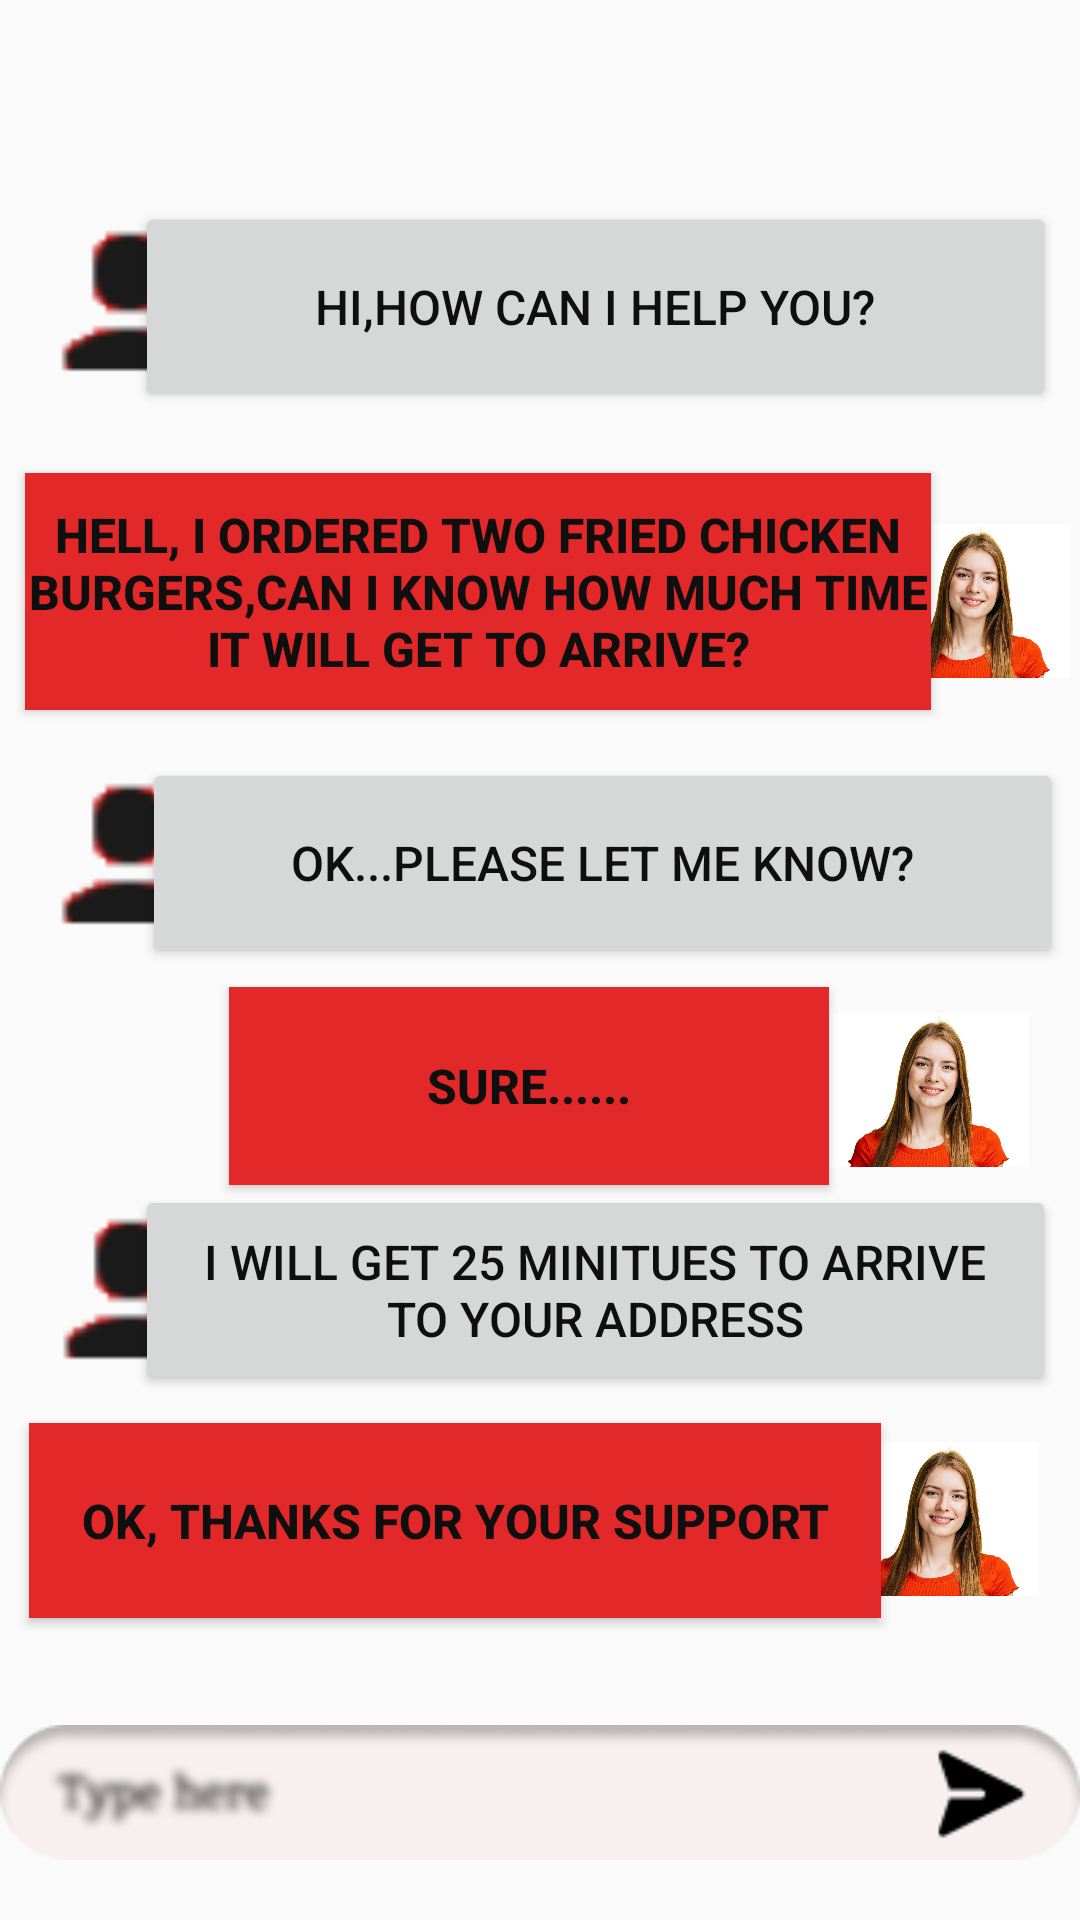

The Android layout XML behind this screen, and the referenced resources:
<!-- AndroidManifest.xml: application theme Theme.MisterBurger -->
<!-- res/layout/activity_messagescreen.xml -->
<?xml version="1.0" encoding="utf-8"?>
<androidx.constraintlayout.widget.ConstraintLayout xmlns:android="http://schemas.android.com/apk/res/android"
    xmlns:app="http://schemas.android.com/apk/res-auto"
    xmlns:tools="http://schemas.android.com/tools"
    android:layout_width="match_parent"
    android:layout_height="match_parent"
    tools:context=".messagescreen">

    <ImageView
        android:id="@+id/messagearrow"
        android:layout_width="wrap_content"
        android:layout_height="wrap_content"
        android:layout_marginEnd="368dp"
        app:layout_constraintEnd_toEndOf="parent"
        app:srcCompat="@drawable/icons8_arrow_pointing_left_24"
        tools:ignore="MissingConstraints"
        tools:layout_editor_absoluteY="16dp" />

    <ImageView
        android:id="@+id/imageView47"
        android:layout_width="47dp"
        android:layout_height="28dp"
        app:layout_constraintEnd_toEndOf="parent"
        app:layout_constraintHorizontal_bias="0.945"
        app:layout_constraintStart_toStartOf="parent"
        app:srcCompat="@drawable/search"
        tools:ignore="MissingConstraints"
        tools:layout_editor_absoluteY="16dp" />

    <ImageView
        android:id="@+id/imageView49"
        android:layout_width="59dp"
        android:layout_height="74dp"
        app:layout_constraintBottom_toBottomOf="parent"
        app:layout_constraintEnd_toEndOf="parent"
        app:layout_constraintHorizontal_bias="0.045"
        app:layout_constraintStart_toStartOf="parent"
        app:layout_constraintTop_toTopOf="parent"
        app:layout_constraintVertical_bias="0.114"
        app:srcCompat="@drawable/icons8_user_30_1"
        tools:ignore="MissingConstraints" />

    <ImageView
        android:id="@+id/imageView49"
        android:layout_width="59dp"
        android:layout_height="74dp"
        app:layout_constraintBottom_toBottomOf="parent"
        app:layout_constraintEnd_toEndOf="parent"
        app:layout_constraintHorizontal_bias="0.045"
        app:layout_constraintStart_toStartOf="parent"
        app:layout_constraintTop_toTopOf="parent"
        app:layout_constraintVertical_bias="0.44"
        app:srcCompat="@drawable/icons8_user_30_1"
        tools:ignore="DuplicateIds,MissingConstraints" />

    <ImageView
        android:id="@+id/imageView49"
        android:layout_width="59dp"
        android:layout_height="74dp"
        app:layout_constraintBottom_toBottomOf="parent"
        app:layout_constraintEnd_toEndOf="parent"
        app:layout_constraintHorizontal_bias="0.048"
        app:layout_constraintStart_toStartOf="parent"
        app:layout_constraintTop_toTopOf="parent"
        app:layout_constraintVertical_bias="0.696"
        app:srcCompat="@drawable/icons8_user_30_1"
        tools:ignore="DuplicateIds,MissingConstraints" />

    <Button
        android:id="@+id/button8"
        android:layout_width="307dp"
        android:layout_height="70dp"
        android:text="Hi,how can i help you?"
        android:textColor="#100F0F"
        android:textSize="16sp"
        android:textStyle="normal"
        app:layout_constraintBottom_toBottomOf="parent"
        app:layout_constraintEnd_toEndOf="parent"
        app:layout_constraintHorizontal_bias="0.846"
        app:layout_constraintStart_toStartOf="parent"
        app:layout_constraintTop_toTopOf="parent"
        app:layout_constraintVertical_bias="0.118"
        tools:ignore="MissingConstraints" />

    <Button
        android:id="@+id/button8"
        android:layout_width="307dp"
        android:layout_height="70dp"
        android:text="Ok...please let me know?"
        android:textColor="#100F0F"
        android:textSize="16sp"
        android:textStyle="normal"
        app:layout_constraintBottom_toBottomOf="parent"
        app:layout_constraintEnd_toEndOf="parent"
        app:layout_constraintHorizontal_bias="0.894"
        app:layout_constraintStart_toStartOf="parent"
        app:layout_constraintTop_toTopOf="parent"
        app:layout_constraintVertical_bias="0.443"
        tools:ignore="DuplicateIds,MissingConstraints" />

    <Button
        android:id="@+id/button8"
        android:layout_width="307dp"
        android:layout_height="70dp"
        android:text="I will get 25 minitues to arrive to your address"
        android:textColor="#100F0F"
        android:textSize="16sp"
        android:textStyle="normal"
        app:layout_constraintBottom_toBottomOf="parent"
        app:layout_constraintEnd_toEndOf="parent"
        app:layout_constraintHorizontal_bias="0.846"
        app:layout_constraintStart_toStartOf="parent"
        app:layout_constraintTop_toTopOf="parent"
        app:layout_constraintVertical_bias="0.693"
        tools:ignore="DuplicateIds,MissingConstraints" />

    <Button
        android:id="@+id/button8"
        android:layout_width="302dp"
        android:layout_height="79dp"
        android:background="#E22828"
        android:text="Hell, I ordered two fried chicken  burgers,can i know how much time it will get to arrive?"
        android:textColor="#100F0F"
        android:textSize="16sp"
        android:textStyle="normal|bold"
        app:layout_constraintBottom_toBottomOf="parent"
        app:layout_constraintEnd_toEndOf="parent"
        app:layout_constraintHorizontal_bias="0.146"
        app:layout_constraintStart_toStartOf="parent"
        app:layout_constraintTop_toTopOf="parent"
        app:layout_constraintVertical_bias="0.281"
        tools:ignore="DuplicateIds,MissingConstraints" />

    <Button
        android:id="@+id/button8"
        android:layout_width="284dp"
        android:layout_height="65dp"
        android:background="#E22828"
        android:text="Ok, thanks for your support"
        android:textColor="#100F0F"
        android:textSize="16sp"
        android:textStyle="normal|bold"
        app:layout_constraintBottom_toBottomOf="parent"
        app:layout_constraintEnd_toEndOf="parent"
        app:layout_constraintHorizontal_bias="0.125"
        app:layout_constraintStart_toStartOf="parent"
        app:layout_constraintTop_toTopOf="parent"
        app:layout_constraintVertical_bias="0.825"
        tools:ignore="DuplicateIds,MissingConstraints" />

    <Button
        android:id="@+id/button8"
        android:layout_width="200dp"
        android:layout_height="66dp"
        android:background="#E22828"
        android:text="Sure......"
        android:textColor="#100F0F"
        android:textSize="16sp"
        android:textStyle="normal|bold"
        app:layout_constraintBottom_toBottomOf="parent"
        app:layout_constraintEnd_toEndOf="parent"
        app:layout_constraintHorizontal_bias="0.478"
        app:layout_constraintStart_toStartOf="parent"
        app:layout_constraintTop_toTopOf="parent"
        app:layout_constraintVertical_bias="0.573"
        tools:ignore="DuplicateIds,MissingConstraints" />

    <ImageView
        android:id="@+id/imageView50"
        android:layout_width="77dp"
        android:layout_height="98dp"
        app:layout_constraintBottom_toBottomOf="parent"
        app:layout_constraintEnd_toEndOf="parent"
        app:layout_constraintHorizontal_bias="0.988"
        app:layout_constraintStart_toStartOf="parent"
        app:layout_constraintTop_toTopOf="parent"
        app:layout_constraintVertical_bias="0.279"
        app:srcCompat="@drawable/expressive_woman_gesturing_23_2150198673"
        tools:ignore="DuplicateIds,MissingConstraints" />

    <ImageView
        android:id="@+id/imageView50"
        android:layout_width="77dp"
        android:layout_height="98dp"
        app:layout_constraintBottom_toBottomOf="parent"
        app:layout_constraintEnd_toEndOf="parent"
        app:layout_constraintHorizontal_bias="0.94"
        app:layout_constraintStart_toStartOf="parent"
        app:layout_constraintTop_toTopOf="parent"
        app:layout_constraintVertical_bias="0.58"
        app:srcCompat="@drawable/expressive_woman_gesturing_23_2150198673"
        tools:ignore="DuplicateIds,MissingConstraints" />

    <ImageView
        android:id="@+id/imageView50"
        android:layout_width="77dp"
        android:layout_height="98dp"
        app:layout_constraintBottom_toBottomOf="parent"
        app:layout_constraintEnd_toEndOf="parent"
        app:layout_constraintHorizontal_bias="0.952"
        app:layout_constraintStart_toStartOf="parent"
        app:layout_constraintTop_toTopOf="parent"
        app:layout_constraintVertical_bias="0.844"
        app:srcCompat="@drawable/expressive_woman_gesturing_23_2150198673"
        tools:ignore="DuplicateIds,MissingConstraints" />

    <ImageView
        android:id="@+id/imageView34"
        android:layout_width="wrap_content"
        android:layout_height="wrap_content"
        app:layout_constraintBottom_toBottomOf="parent"
        app:layout_constraintEnd_toEndOf="parent"
        app:layout_constraintHorizontal_bias="0.444"
        app:layout_constraintStart_toStartOf="parent"
        app:layout_constraintTop_toTopOf="parent"
        app:layout_constraintVertical_bias="0.968"
        app:srcCompat="@drawable/frame_18" />

</androidx.constraintlayout.widget.ConstraintLayout>
<!-- resources referenced by this layout -->
<resources>
  <!-- drawable expressive_woman_gesturing_23_2150198673: jpg bitmap (drawable, 70793 bytes) -->
  <!-- drawable frame_18: png bitmap (drawable, 4976 bytes) -->
  <!-- drawable icons8_arrow_pointing_left_24: png bitmap (drawable, 233 bytes) -->
  <!-- drawable icons8_user_30_1: png bitmap (drawable, 1063 bytes) -->
  <style name="Theme.MisterBurger" parent="Base.Theme.MisterBurger" />
  <style name="Base.Theme.MisterBurger" parent="Theme.AppCompat.Light.NoActionBar">
          
          
      </style>
</resources>
